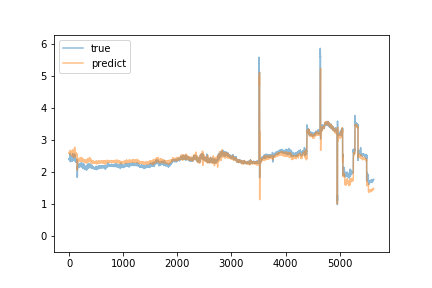

The table this chart was drawn from, first rows:
predict, true
2.591, 2.41
2.606, 2.39
2.59, 2.42
2.591, 2.43
2.64, 2.44
2.631, 2.39
2.614, 2.38
2.576, 2.44
2.583, 2.44
2.58, 2.39
2.609, 2.42
2.607, 2.4
2.597, 2.38
2.574, 2.42
2.569, 2.42
2.608, 2.43
2.62, 2.39
2.579, 2.4
2.569, 2.37
2.573, 2.59
2.687, 2.36
2.642, 2.33
2.604, 2.38
2.574, 2.41
2.558, 2.39
2.593, 2.4
2.627, 2.39
2.572, 2.46
2.61, 2.4
2.582, 2.35
2.557, 2.38
2.555, 2.42
2.575, 2.41
2.623, 2.45
2.611, 2.39
2.545, 2.44
2.593, 2.4
2.584, 2.44
2.589, 2.43
2.641, 2.43
2.662, 2.52
2.62, 2.47
2.631, 2.47
2.574, 2.41
2.562, 2.44
2.649, 2.45
2.598, 2.4
2.558, 2.35
2.571, 2.42
2.602, 2.43
2.608, 2.37
2.549, 2.46
2.574, 2.38
2.547, 2.42
2.552, 2.35
2.558, 2.37
2.576, 2.4
2.577, 2.48
2.614, 2.36
2.527, 2.41
... 5,569 more rows
